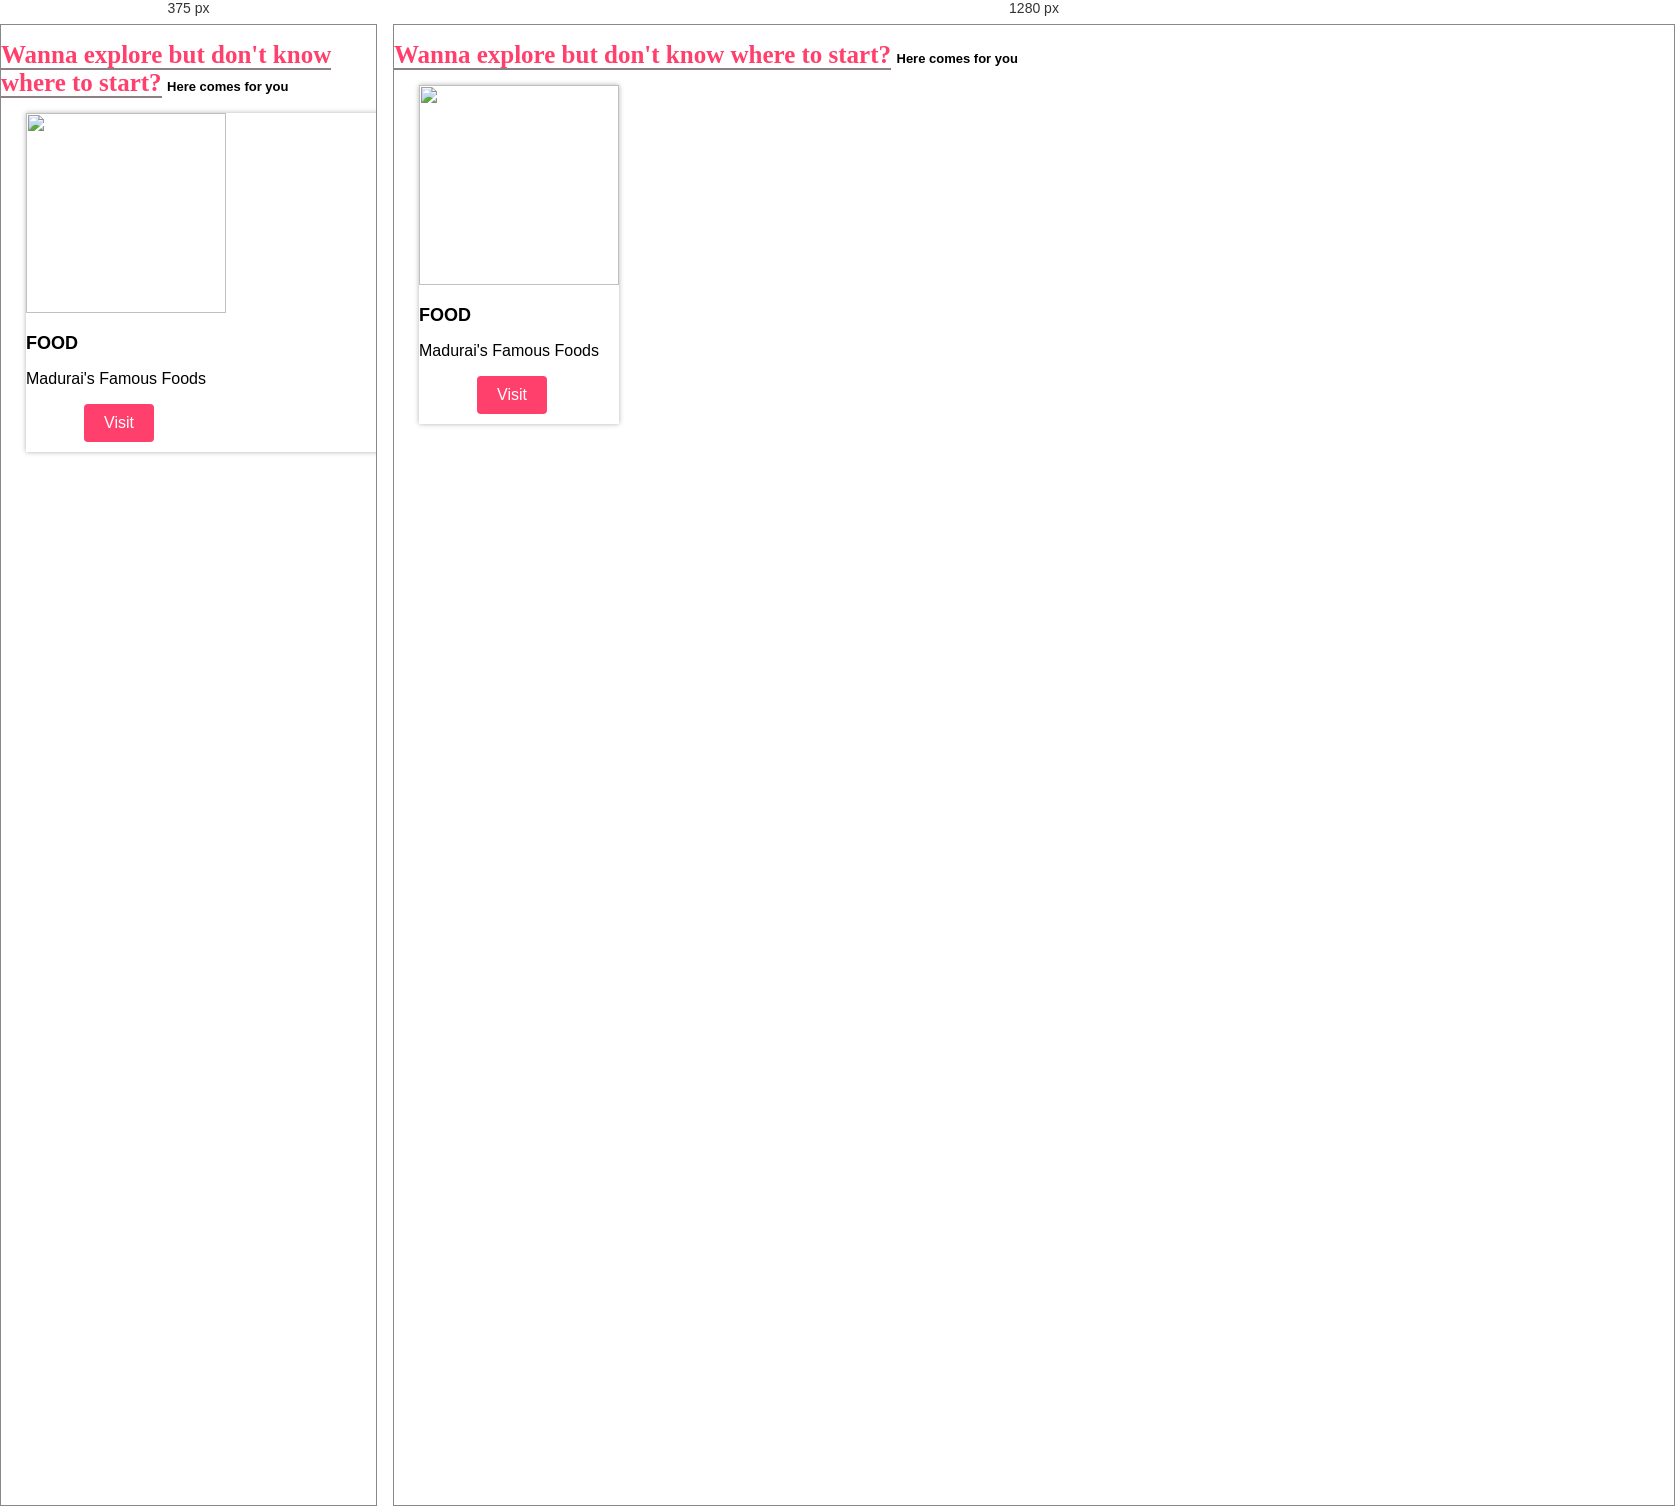
Rendered at 375 px and 1280 px, left to right.

<!-- file: services.html -->
<!DOCTYPE html>
<html>
    <head>
      <meta charset="UTF-8">
       <meta name="viewport" content="width=device-width, initial-scale=1.0">
        <title> services</title>
        <link rel="stylesheet" href="styles.css">
    </head>
    <body>
        <p>
            <span class="styled-text">Wanna explore but don't know where to start?</span>
            <span class="small-text">Here comes for you</span>
        </p>
        <div class="explore">
            <img class="exp" src="food.jpeg">
            <p class="name">
              FOOD
            </p>
            <p class="short-desc">
              Madurai's Famous Foods
            </p>
            <button class="visit">
              Visit
            </button>
          </div>
    </body>
</html>

/* @media block from styles.css */
@media (max-width: 768px) {
    .card-container {
        flex-wrap: wrap;
    }
    .explore {
        width: 100%;
        height: auto; /* Allow auto height for smaller screens */
    }
}